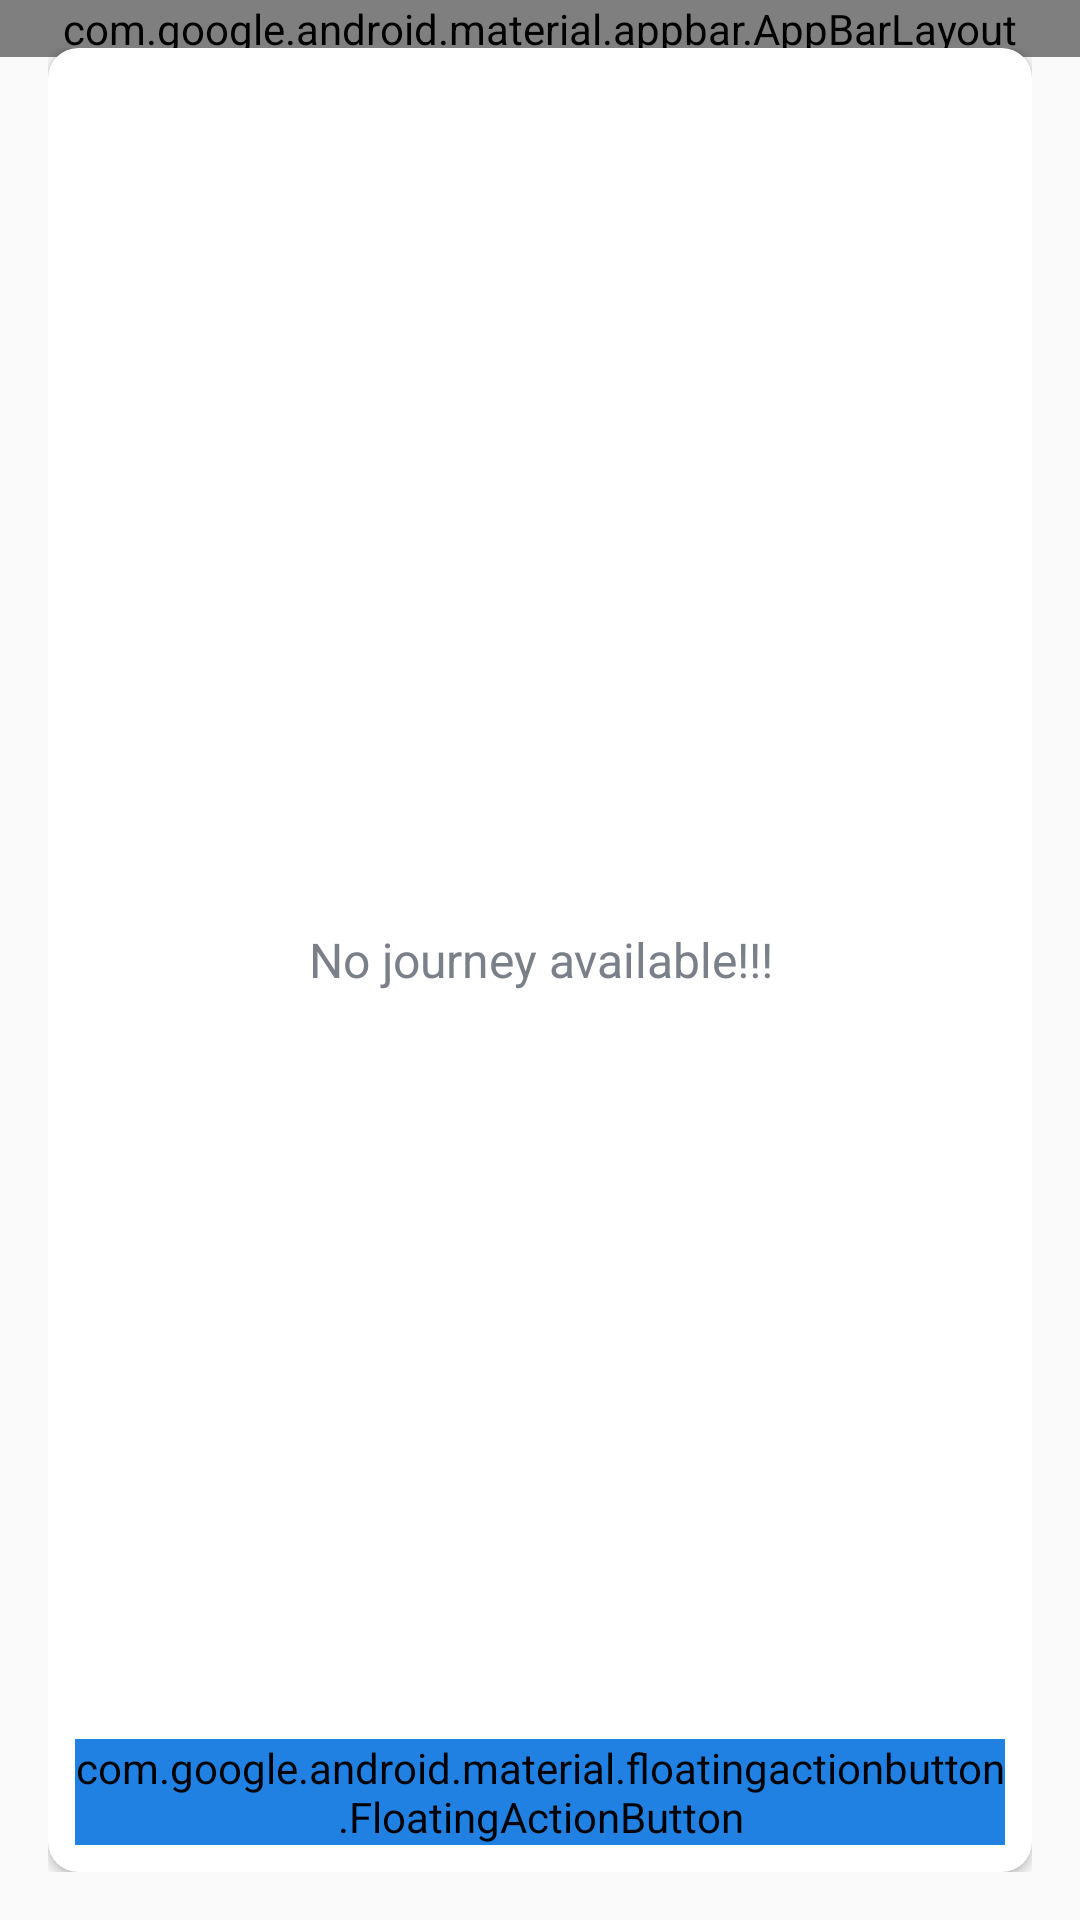

The Android layout XML behind this screen, and the referenced resources:
<!-- AndroidManifest.xml: application theme Theme.TravelPlannerApp -->
<!-- res/layout/app_bar_main.xml -->
<?xml version="1.0" encoding="utf-8"?>
<androidx.coordinatorlayout.widget.CoordinatorLayout xmlns:android="http://schemas.android.com/apk/res/android"
    xmlns:app="http://schemas.android.com/apk/res-auto"
    xmlns:tools="http://schemas.android.com/tools"
    android:layout_width="match_parent"
    android:layout_height="match_parent"
    tools:context=".activities.MainActivity">

    <com.google.android.material.appbar.AppBarLayout
        android:layout_width="match_parent"
        android:layout_height="wrap_content"
        android:theme="@style/AppTheme.AppBarOverlay">

        <androidx.appcompat.widget.Toolbar
            android:id="@+id/toolbar_main_activity"
            android:layout_width="match_parent"
            android:layout_height="?attr/actionBarSize"
            android:background="?attr/colorPrimary"
            app:popupTheme="@style/AppTheme.PopupOverlay" />
    </com.google.android.material.appbar.AppBarLayout>

    <include layout="@layout/content_main" />

    
    <com.google.android.material.floatingactionbutton.FloatingActionButton
        android:id="@+id/fab_create_board"
        android:layout_width="wrap_content"
        android:layout_height="wrap_content"
        android:layout_gravity="bottom|end"
        android:layout_margin="@dimen/fab_margin"
        app:srcCompat="@drawable/ic_vector_add_24dp"
        android:backgroundTint="@color/colorPrimary"
        />

</androidx.coordinatorlayout.widget.CoordinatorLayout>
<!-- res/layout/content_main.xml (included above) -->
<?xml version="1.0" encoding="utf-8"?>
<LinearLayout xmlns:android="http://schemas.android.com/apk/res/android"
    xmlns:app="http://schemas.android.com/apk/res-auto"
    xmlns:tools="http://schemas.android.com/tools"
    android:layout_width="match_parent"
    android:layout_height="match_parent"
    android:background="@drawable/ic_background"
    android:gravity="center"
    android:orientation="vertical"
    android:padding="@dimen/main_screen_content_padding"
    app:layout_behavior="@string/appbar_scrolling_view_behavior"
    tools:context=".activities.MainActivity">

    <androidx.cardview.widget.CardView
        android:layout_width="match_parent"
        android:layout_height="match_parent"
        android:background="@android:color/white"
        android:elevation="@dimen/card_view_elevation"
        app:cardCornerRadius="@dimen/card_view_corner_radius">

        <androidx.recyclerview.widget.RecyclerView
            android:id="@+id/rv_boards_list"
            android:layout_width="match_parent"
            android:layout_height="match_parent"
            android:visibility="gone" />

        <TextView
            android:id="@+id/tv_no_boards_available"
            android:layout_width="match_parent"
            android:layout_height="match_parent"
            android:gravity="center"
            android:text="@string/no_boards_are_available"
            android:textColor="@color/secondary_text_color"
            android:textSize="@dimen/no_boards_available_text_size"
            tools:ignore="TextContrastCheck" />
    </androidx.cardview.widget.CardView>
</LinearLayout>
<!-- resources referenced by this layout -->
<resources>
  <color name="colorPrimary">#2081E3</color>
  <color name="secondary_text_color">#7A8089</color>
  <dimen name="card_view_corner_radius">10dp</dimen>
  <dimen name="card_view_elevation">10dp</dimen>
  <dimen name="fab_margin">25dp</dimen>
  <dimen name="main_screen_content_padding">16dp</dimen>
  <dimen name="no_boards_available_text_size">16sp</dimen>
  <string name="no_boards_are_available">No journey available!!!</string>
  <style name="AppTheme.AppBarOverlay" parent="ThemeOverlay.AppCompat.Dark.ActionBar" />
  <style name="AppTheme.PopupOverlay" parent="ThemeOverlay.AppCompat.Light" />
  <style name="Theme.TravelPlannerApp" parent="android:Theme.Material.Light.NoActionBar" />
</resources>
